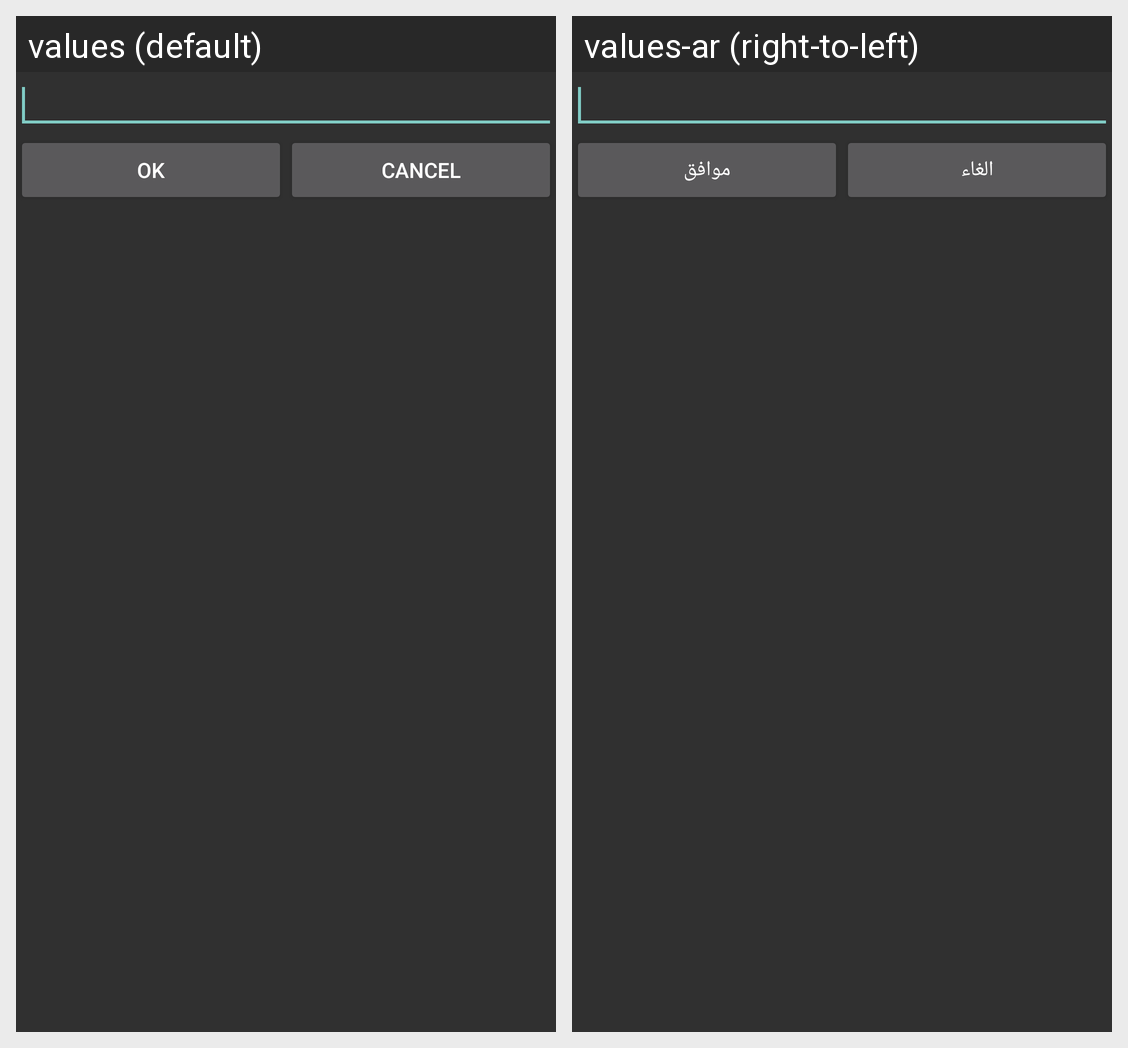

For this localized Android screen grid, give each drawn string resource with its value in every locale shown.
Android screen res/layout/newfolder_dialog.xml rendered under 2 locales, left to right: values (default), values-ar (right-to-left). Device: Nexus 5 (rendered at 1080×1920; each locale shown at half size, 540×960, under a caption strip naming it); theme AppTheme.
Strings drawn on this screen, with the default value and each locale's value (text and hints the layout hard-codes, and strings that could not be matched under every locale, appear in the picture but are not listed):

ok
  values: OK
  values-ar: موافق

cancel
  values: Cancel
  values-ar: الغاء
